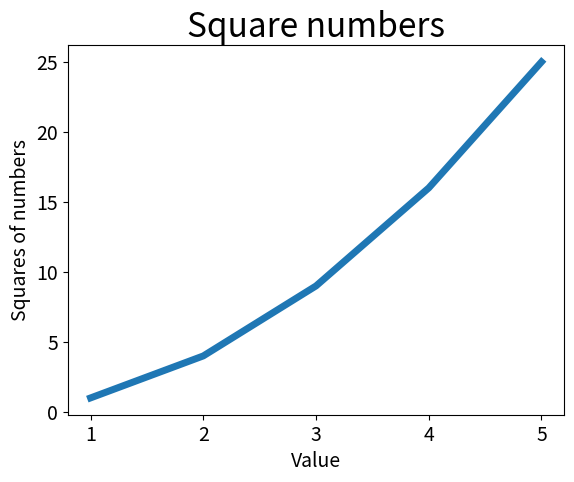

Here is the Python script that generated this plot:
#!./P2ENV/bin/python

# Imorting the pyplot module
import matplotlib.pyplot as plt

# Data to be visualized
input_values = [1, 2, 3, 4, 5]
squares = [1, 4, 9, 16, 25]
# Plot the data
# plot(x-axis, y-axis)
plt.plot(input_values, squares, linewidth=5)
# Set the title for the plot
plt.title("Square numbers", fontsize=24)
# Setting the label for x and y axes
plt.xlabel("Value", fontsize=14)
plt.ylabel("Squares of numbers", fontsize=14)
# Modifying display of both x and y axis
plt.tick_params(axis='both', labelsize=14)
# Making the plot display
plt.show()
